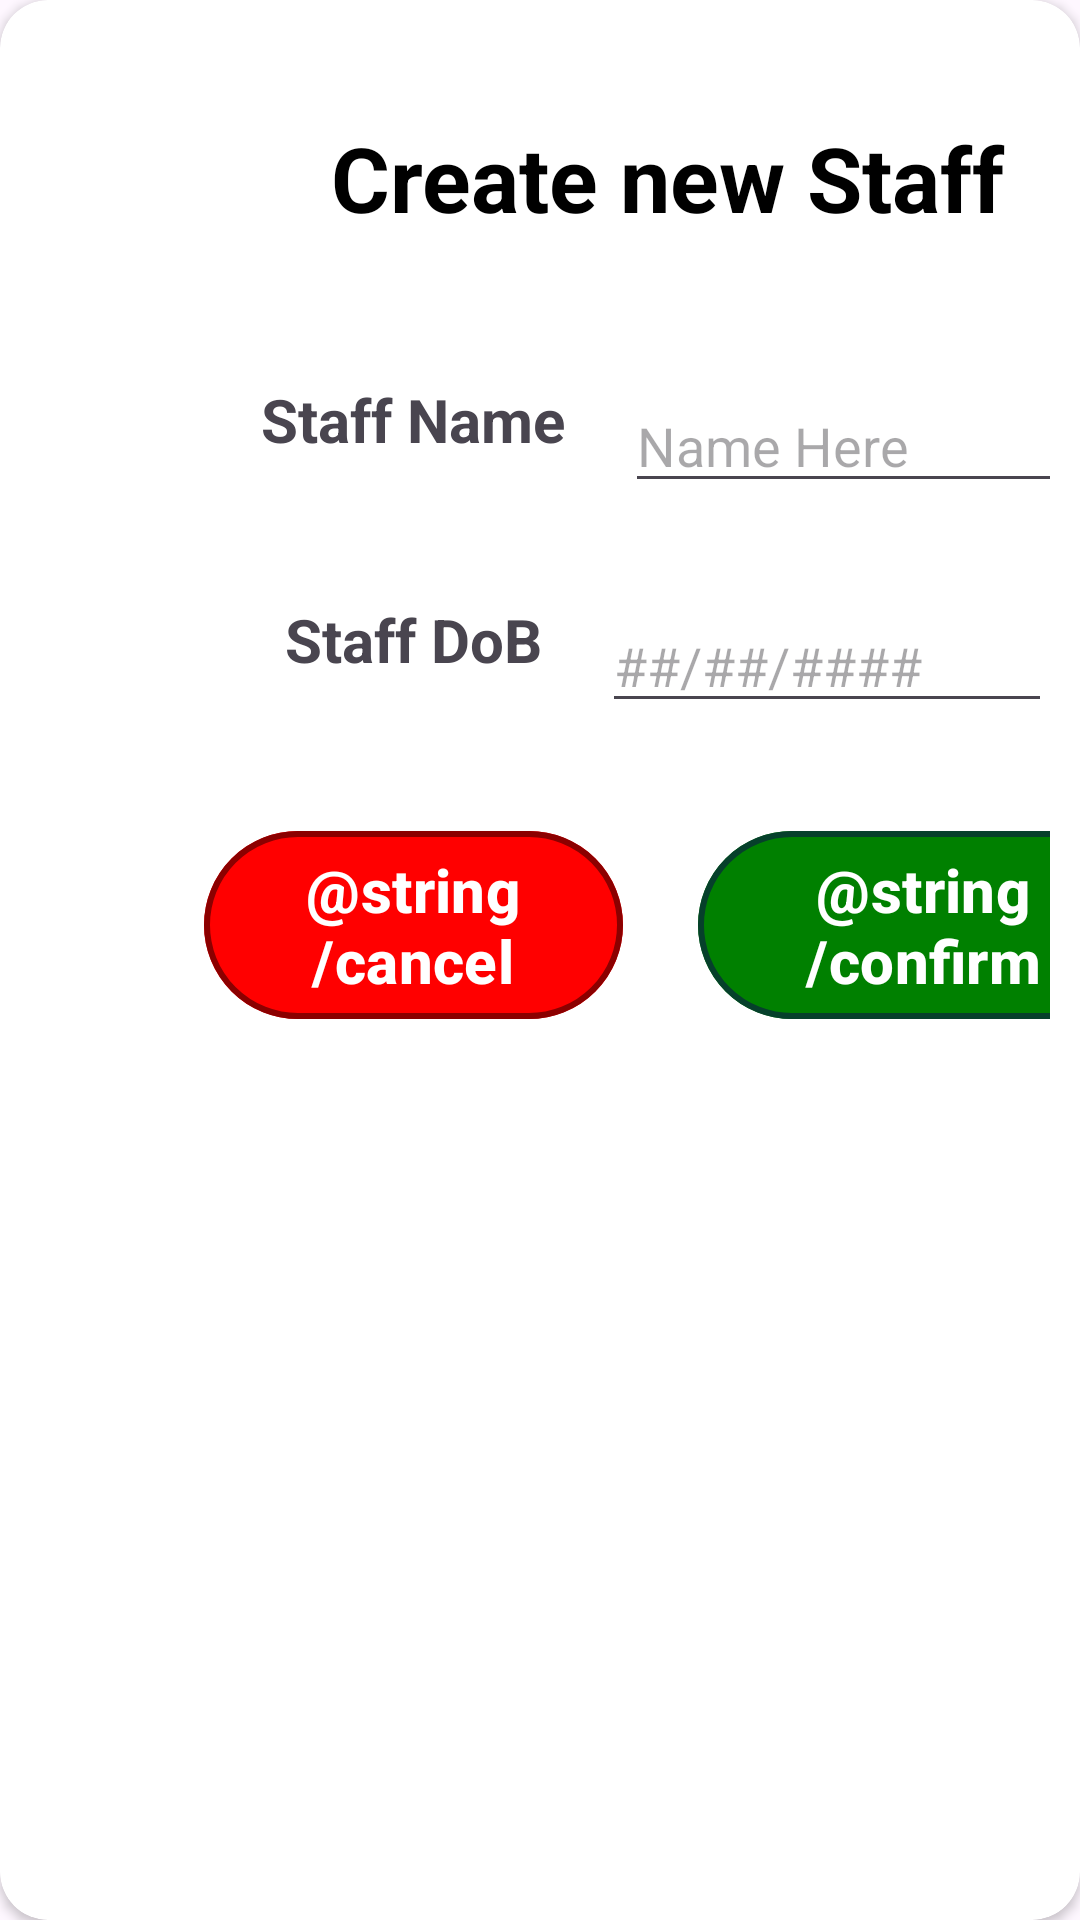

Here is an Android app screen rendered from its layout file. Give the layout XML and the strings, colors and styles it references.
<!-- AndroidManifest.xml: application theme Theme.Timetabler -->
<!-- res/layout/create_new_staff.xml -->
<?xml version="1.0" encoding="utf-8"?>
<androidx.cardview.widget.CardView xmlns:android="http://schemas.android.com/apk/res/android"
    android:layout_width="wrap_content"
    android:layout_height="wrap_content"
    xmlns:app="http://schemas.android.com/apk/res-auto"
    app:cardCornerRadius="16dp">

    <androidx.constraintlayout.widget.ConstraintLayout
        android:layout_width="match_parent"
        android:layout_height="wrap_content"
        android:layout_marginLeft="10dp"
        android:layout_marginRight="10dp">

        <TextView
            android:id="@+id/textView"
            android:layout_width="wrap_content"
            android:layout_height="wrap_content"
            android:layout_marginTop="24dp"
            android:padding="15dp"
            android:text="Create new Staff"
            android:textColor="@color/black"
            android:textSize="30sp"
            android:textStyle="bold"
            app:layout_constraintEnd_toEndOf="parent"
            app:layout_constraintHorizontal_bias="1.0"
            app:layout_constraintStart_toStartOf="parent"
            app:layout_constraintTop_toTopOf="parent" />

        <LinearLayout
            android:id="@+id/staffNameLayout"
            android:layout_width="wrap_content"
            android:layout_height="wrap_content"
            android:layout_marginTop="32dp"
            android:layout_marginBottom="32dp"
            android:orientation="horizontal"
            app:layout_constraintEnd_toEndOf="@+id/textView"
            app:layout_constraintStart_toStartOf="@+id/textView"
            app:layout_constraintTop_toBottomOf="@+id/textView">


            <TextView
                android:layout_width="match_parent"
                android:layout_height="match_parent"
                android:text="Staff Name"
                android:textStyle="bold"
                android:textSize="20sp"
                android:layout_marginRight="10dp"
                />

            <com.google.android.material.textfield.TextInputEditText
                android:id="@+id/staffNameInput"
                android:layout_width="150sp"
                android:layout_height="match_parent"
                android:layout_marginLeft="10dp"
                android:digits="abcdefghijklmnopqrstuvwxyzABCDEFGHIJKLMNOPQRSTUVWXYZ-' "
                android:hint="Name Here"
                android:maxLines="1"
                android:inputType="text">

            </com.google.android.material.textfield.TextInputEditText>

        </LinearLayout>

        <LinearLayout
            android:id="@+id/staffDoBLayout"
            android:layout_width="wrap_content"
            android:layout_height="wrap_content"
            android:layout_marginTop="32dp"
            android:layout_marginBottom="32dp"
            android:orientation="horizontal"
            app:layout_constraintEnd_toEndOf="@+id/staffNameLayout"
            app:layout_constraintStart_toStartOf="@+id/staffNameLayout"
            app:layout_constraintTop_toBottomOf="@+id/staffNameLayout">


            <TextView
                android:layout_width="match_parent"
                android:layout_height="match_parent"
                android:text="Staff DoB"
                android:textStyle="bold"
                android:textSize="20sp"
                android:layout_marginRight="10dp" />

            <com.google.android.material.textfield.TextInputEditText
                android:id="@+id/staffDobInput"
                android:layout_width="150sp"
                android:layout_height="match_parent"
                android:layout_marginLeft="10dp"
                android:maxLines="1"

                android:inputType="date"
                android:hint="##/##/####">

            </com.google.android.material.textfield.TextInputEditText>



        </LinearLayout>

        <LinearLayout
            android:layout_width="wrap_content"
            android:layout_height="wrap_content"
            android:orientation="horizontal"
            android:layout_marginTop="32dp"
            android:layout_marginBottom="32dp"
            app:layout_constraintEnd_toEndOf="@+id/staffDoBLayout"
            app:layout_constraintStart_toStartOf="@+id/staffDoBLayout"
            app:layout_constraintTop_toBottomOf="@+id/staffDoBLayout">

            <com.google.android.material.button.MaterialButton
                android:id="@+id/createStaffCancel"
                android:layout_width="match_parent"
                android:layout_height="match_parent"
                android:layout_marginEnd="10dp"
                android:layout_weight="1"
                android:text="@string/cancel"
                android:textColor="@color/white"
                android:textSize="20sp"
                android:textStyle="bold"
                app:strokeColor="@color/darkRed"
                app:strokeWidth="2dp"
                android:layout_marginStart="15dp"
                app:backgroundTint="@color/red">

            </com.google.android.material.button.MaterialButton>

            <com.google.android.material.button.MaterialButton
                android:id="@+id/createStaffConfirm"
                android:layout_width="match_parent"
                android:layout_height="match_parent"
                android:layout_marginEnd="10dp"
                android:layout_weight="1"
                android:text="@string/confirm"
                android:textColor="@color/white"
                android:textSize="20sp"
                android:textStyle="bold"
                app:strokeColor="@color/darkGreen"
                app:backgroundTint="@color/green"
                app:strokeWidth="2dp"
                android:layout_marginStart="15dp">

            </com.google.android.material.button.MaterialButton>

        </LinearLayout>


    </androidx.constraintlayout.widget.ConstraintLayout>



</androidx.cardview.widget.CardView>
<!-- resources referenced by this layout -->
<resources>
  <color name="black">#FF000000</color>
  <color name="darkGreen">#06402B</color>
  <color name="darkRed"> #8B0000</color>
  <color name="green"> #008000</color>
  <color name="red"> #FF0000</color>
  <color name="white">#FFFFFFFF</color>
  <style name="Theme.Timetabler" parent="Base.Theme.Timetabler" />
  <style name="Base.Theme.Timetabler" parent="Theme.Material3.DayNight.NoActionBar">
          
          
      </style>
</resources>
